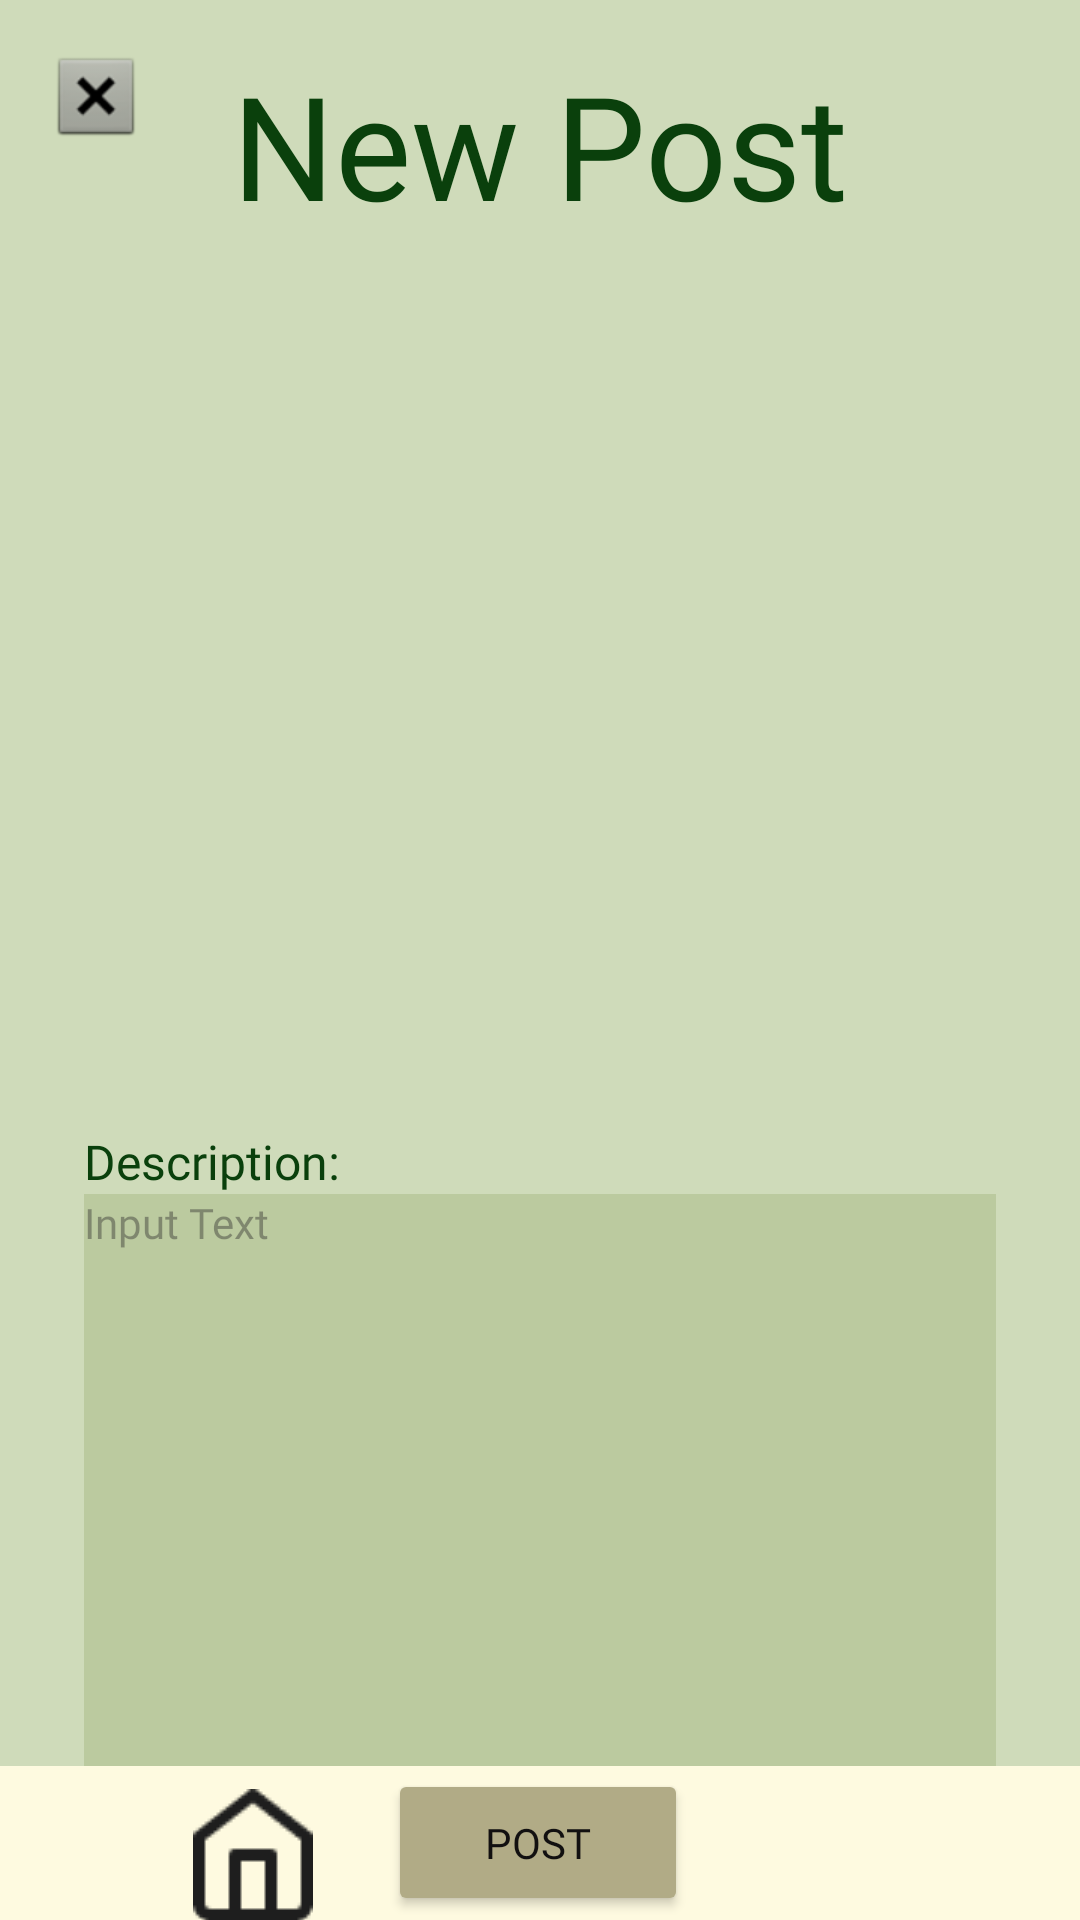

Produce the Android XML layout that renders to this screen, including the resource entries it uses.
<!-- AndroidManifest.xml: application theme Theme.TouchGrass_FinalProject -->
<!-- res/layout/activity_new_post_page.xml -->
<?xml version="1.0" encoding="utf-8"?>
<androidx.constraintlayout.widget.ConstraintLayout xmlns:android="http://schemas.android.com/apk/res/android"
    xmlns:app="http://schemas.android.com/apk/res-auto"
    xmlns:tools="http://schemas.android.com/tools"
    android:id="@+id/main"
    android:layout_width="match_parent"
    android:layout_height="match_parent"
    android:background="#CFDBBA"
    tools:context=".NewPostPage">

    <TextView
        android:id="@+id/postTitle"
        android:layout_width="wrap_content"
        android:layout_height="wrap_content"
        android:layout_marginTop="16dp"
        android:fontFamily="@font/poppins_black"
        android:text="New Post"
        android:textColor="#0A400C"
        android:textSize="48sp"
        app:layout_constraintEnd_toEndOf="parent"
        app:layout_constraintStart_toStartOf="parent"
        app:layout_constraintTop_toTopOf="parent" />

    <ImageView
        android:id="@+id/imagePost"
        android:layout_width="0dp"
        android:layout_height="288dp"
        android:scaleType="fitCenter"
        app:layout_constraintEnd_toStartOf="@+id/space6"
        app:layout_constraintHorizontal_bias="0.03"
        app:layout_constraintStart_toEndOf="@+id/space3"
        app:layout_constraintTop_toBottomOf="@+id/postTitle"
        app:srcCompat="@drawable/ic_launcher_background" />

    <TextView
        android:id="@+id/textView12"
        android:layout_width="wrap_content"
        android:layout_height="wrap_content"
        android:layout_marginTop="8dp"
        android:fontFamily="@font/poppins_medium"
        android:text="Description:"
        android:textColor="#0A400C"
        android:textSize="16sp"
        app:layout_constraintStart_toEndOf="@+id/space3"
        app:layout_constraintTop_toBottomOf="@+id/imagePost" />

    <ImageView
        android:id="@+id/imageView2"
        android:layout_width="0dp"
        android:layout_height="0dp"
        android:background="#FEFAE0"
        app:layout_constraintBottom_toBottomOf="parent"
        app:layout_constraintEnd_toEndOf="parent"
        app:layout_constraintHeight_percent="0.08"
        app:layout_constraintStart_toStartOf="parent" />

    <ImageView
        android:id="@+id/homeButton"
        android:layout_width="wrap_content"
        android:layout_height="wrap_content"
        android:layout_marginStart="64dp"
        android:layout_marginTop="8dp"
        app:layout_constraintBottom_toBottomOf="parent"
        app:layout_constraintEnd_toStartOf="@+id/post"
        app:layout_constraintHorizontal_bias="0.019"
        app:layout_constraintStart_toStartOf="@+id/imageView2"
        app:layout_constraintTop_toTopOf="@+id/imageView2"
        app:srcCompat="@drawable/home" />

    <ImageView
        android:id="@+id/profileButton"
        android:layout_width="wrap_content"
        android:layout_height="wrap_content"
        android:layout_marginEnd="64dp"
        app:layout_constraintBottom_toBottomOf="@+id/post"
        app:layout_constraintEnd_toEndOf="@+id/imageView2"
        app:layout_constraintTop_toTopOf="@+id/homeButton"
        app:layout_constraintVertical_bias="1.0"
        app:srcCompat="@drawable/profile_img" />

    <Button
        android:id="@+id/post"
        android:layout_width="100dp"
        android:layout_height="49dp"
        android:backgroundTint="#B1AB86"
        android:fontFamily="@font/poppins_medium"
        android:text="Post"
        android:textAlignment="center"
        android:textColor="#121010"
        app:layout_constraintBottom_toBottomOf="parent"
        app:layout_constraintEnd_toEndOf="parent"
        app:layout_constraintHorizontal_bias="0.498"
        app:layout_constraintStart_toStartOf="@+id/imageView2"
        app:layout_constraintTop_toTopOf="@+id/imageView2"
        app:layout_constraintVertical_bias="0.444" />

    <EditText
        android:id="@+id/description"
        android:layout_width="0dp"
        android:layout_height="0dp"
        android:background="#BBCA9F"
        android:ems="10"
        android:fontFamily="@font/poppins_medium"
        android:gravity="start|top"
        android:hint="Input Text"
        android:inputType="textMultiLine"
        android:textColor="#0A400C"
        android:textSize="14sp"
        app:layout_constraintBottom_toTopOf="@+id/imageView2"
        app:layout_constraintEnd_toStartOf="@+id/space6"
        app:layout_constraintHorizontal_bias="0.0"
        app:layout_constraintStart_toEndOf="@+id/space3"
        app:layout_constraintTop_toBottomOf="@+id/textView12"
        app:layout_constraintVertical_bias="0.0" />

    <ImageView
        android:id="@+id/cancelPost"
        android:layout_width="wrap_content"
        android:layout_height="wrap_content"
        android:layout_marginStart="16dp"
        android:layout_marginTop="16dp"
        app:layout_constraintHorizontal_bias="0.0"
        app:layout_constraintStart_toStartOf="parent"
        app:layout_constraintTop_toTopOf="parent"
        app:srcCompat="@android:drawable/btn_dialog" />

    <Space
        android:id="@+id/space3"
        android:layout_width="28dp"
        android:layout_height="0dp"
        app:layout_constraintBottom_toTopOf="@+id/imageView2"
        app:layout_constraintStart_toStartOf="parent"
        app:layout_constraintTop_toBottomOf="@+id/cancelPost" />

    <Space
        android:id="@+id/space6"
        android:layout_width="28dp"
        android:layout_height="0dp"
        app:layout_constraintBottom_toTopOf="@+id/imageView2"
        app:layout_constraintEnd_toEndOf="parent"
        app:layout_constraintTop_toTopOf="parent" />


</androidx.constraintlayout.widget.ConstraintLayout>
<!-- resources referenced by this layout -->
<resources>
  <!-- drawable home: png bitmap (drawable, 785 bytes) -->
  <style name="Theme.TouchGrass_FinalProject" parent="Base.Theme.TouchGrass_FinalProject" />
  <style name="Base.Theme.TouchGrass_FinalProject" parent="Theme.Material3.DayNight.NoActionBar">
          
          
      </style>
</resources>
